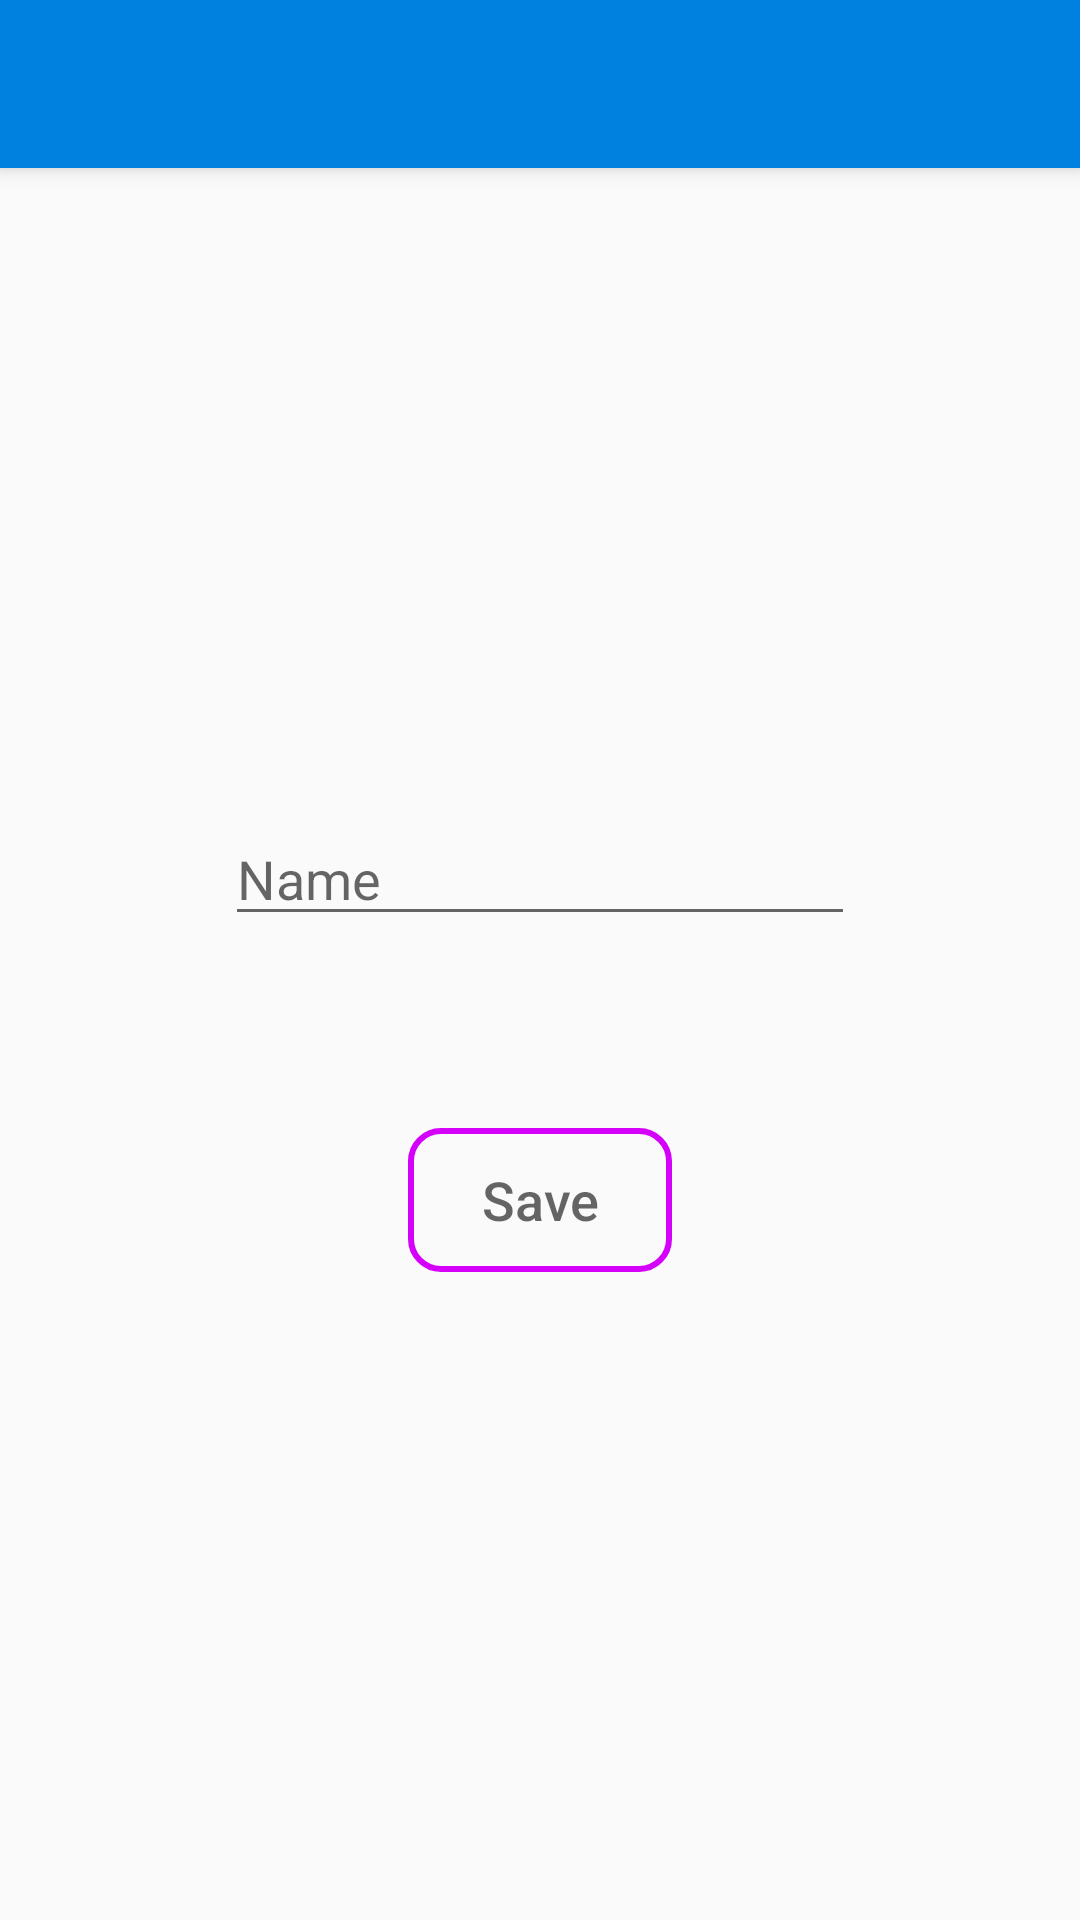

Here is an Android app screen rendered from its layout file. Give the layout XML and the strings, colors and styles it references.
<!-- AndroidManifest.xml: activity theme AppTheme.NoActionBar -->
<!-- res/layout/activity_add_kid.xml -->
<?xml version="1.0" encoding="utf-8"?>
<androidx.coordinatorlayout.widget.CoordinatorLayout xmlns:android="http://schemas.android.com/apk/res/android"
    xmlns:app="http://schemas.android.com/apk/res-auto"
    xmlns:tools="http://schemas.android.com/tools"
    android:layout_width="match_parent"
    android:layout_height="match_parent"
    tools:context=".AddKidActivity">

    <com.google.android.material.appbar.AppBarLayout
        android:layout_width="match_parent"
        android:layout_height="wrap_content"
        android:theme="@style/AppTheme.AppBarOverlay">

        <androidx.appcompat.widget.Toolbar
            android:id="@+id/toolbar"
            android:layout_width="match_parent"
            android:layout_height="?attr/actionBarSize"
            android:background="?attr/colorPrimary"
            app:popupTheme="@style/AppTheme.PopupOverlay" />

    </com.google.android.material.appbar.AppBarLayout>

    <include layout="@layout/content_add_kid" />

</androidx.coordinatorlayout.widget.CoordinatorLayout>
<!-- res/layout/content_add_kid.xml (included above) -->
<?xml version="1.0" encoding="utf-8"?>
<androidx.constraintlayout.widget.ConstraintLayout xmlns:android="http://schemas.android.com/apk/res/android"
    xmlns:app="http://schemas.android.com/apk/res-auto"
    xmlns:tools="http://schemas.android.com/tools"
    android:layout_width="match_parent"
    android:layout_height="match_parent"
    app:layout_behavior="@string/appbar_scrolling_view_behavior">

    <Button
        android:id="@+id/okayBtn"
        style="@style/Widget.AppCompat.Button.Borderless"
        android:layout_width="wrap_content"
        android:layout_height="wrap_content"
        android:layout_marginTop="28dp"
        android:background="@drawable/outlined_button"
        android:fontFamily="sans-serif-medium"
        android:foreground="@drawable/ripple_mask"
        android:text="@string/save"
        android:textAppearance="@style/TextAppearance.AppCompat.Medium"
        app:layout_constraintEnd_toEndOf="parent"
        app:layout_constraintStart_toStartOf="parent"
        app:layout_constraintTop_toTopOf="@+id/guideline2" />

    <EditText
        android:id="@+id/inputKidName"
        android:layout_width="wrap_content"
        android:layout_height="wrap_content"
        android:layout_marginBottom="36dp"
        android:ems="10"
        android:hint="@string/name"
        android:inputType="textPersonName"
        app:layout_constraintBottom_toTopOf="@+id/guideline2"
        app:layout_constraintEnd_toEndOf="parent"
        app:layout_constraintStart_toStartOf="parent" />

    <androidx.constraintlayout.widget.Guideline
        android:id="@+id/guideline2"
        android:layout_width="wrap_content"
        android:layout_height="wrap_content"
        android:orientation="horizontal"
        app:layout_constraintGuide_percent="0.5" />
</androidx.constraintlayout.widget.ConstraintLayout>
<!-- resources referenced by this layout -->
<resources>
  <!-- drawable outlined_button (drawable) -->
  <?xml version="1.0" encoding="utf-8"?>
  <shape xmlns:android="http://schemas.android.com/apk/res/android"
      android:shape="rectangle">
      <corners android:radius="10dp" />
      <stroke android:width="6px" android:color="@color/colorAccent" />
      <color android:backgroundTint="#FFFFFF"/>
      
      android:foreground="?android:attr/selectableItemBackground"
  </shape>
  <!-- drawable ripple_mask (drawable) -->
  <?xml version="1.0" encoding="utf-8"?>
  <ripple xmlns:android="http://schemas.android.com/apk/res/android"
      android:color="@color/colorButtonPressed">
  
      <item
          android:id="@android:id/mask"
          android:drawable="@drawable/outlined_button"
      />
  
  </ripple>
  <string name="name">Name</string>
  <string name="save">Save</string>
  <style name="AppTheme.AppBarOverlay" parent="ThemeOverlay.AppCompat.Dark.ActionBar" />
  <style name="AppTheme.PopupOverlay" parent="ThemeOverlay.AppCompat.Light" />
  <style name="AppTheme.NoActionBar">
          <item name="windowActionBar">false</item>
          <item name="windowNoTitle">true</item>
      </style>
  <color name="colorAccent">#D500F9</color>
</resources>
